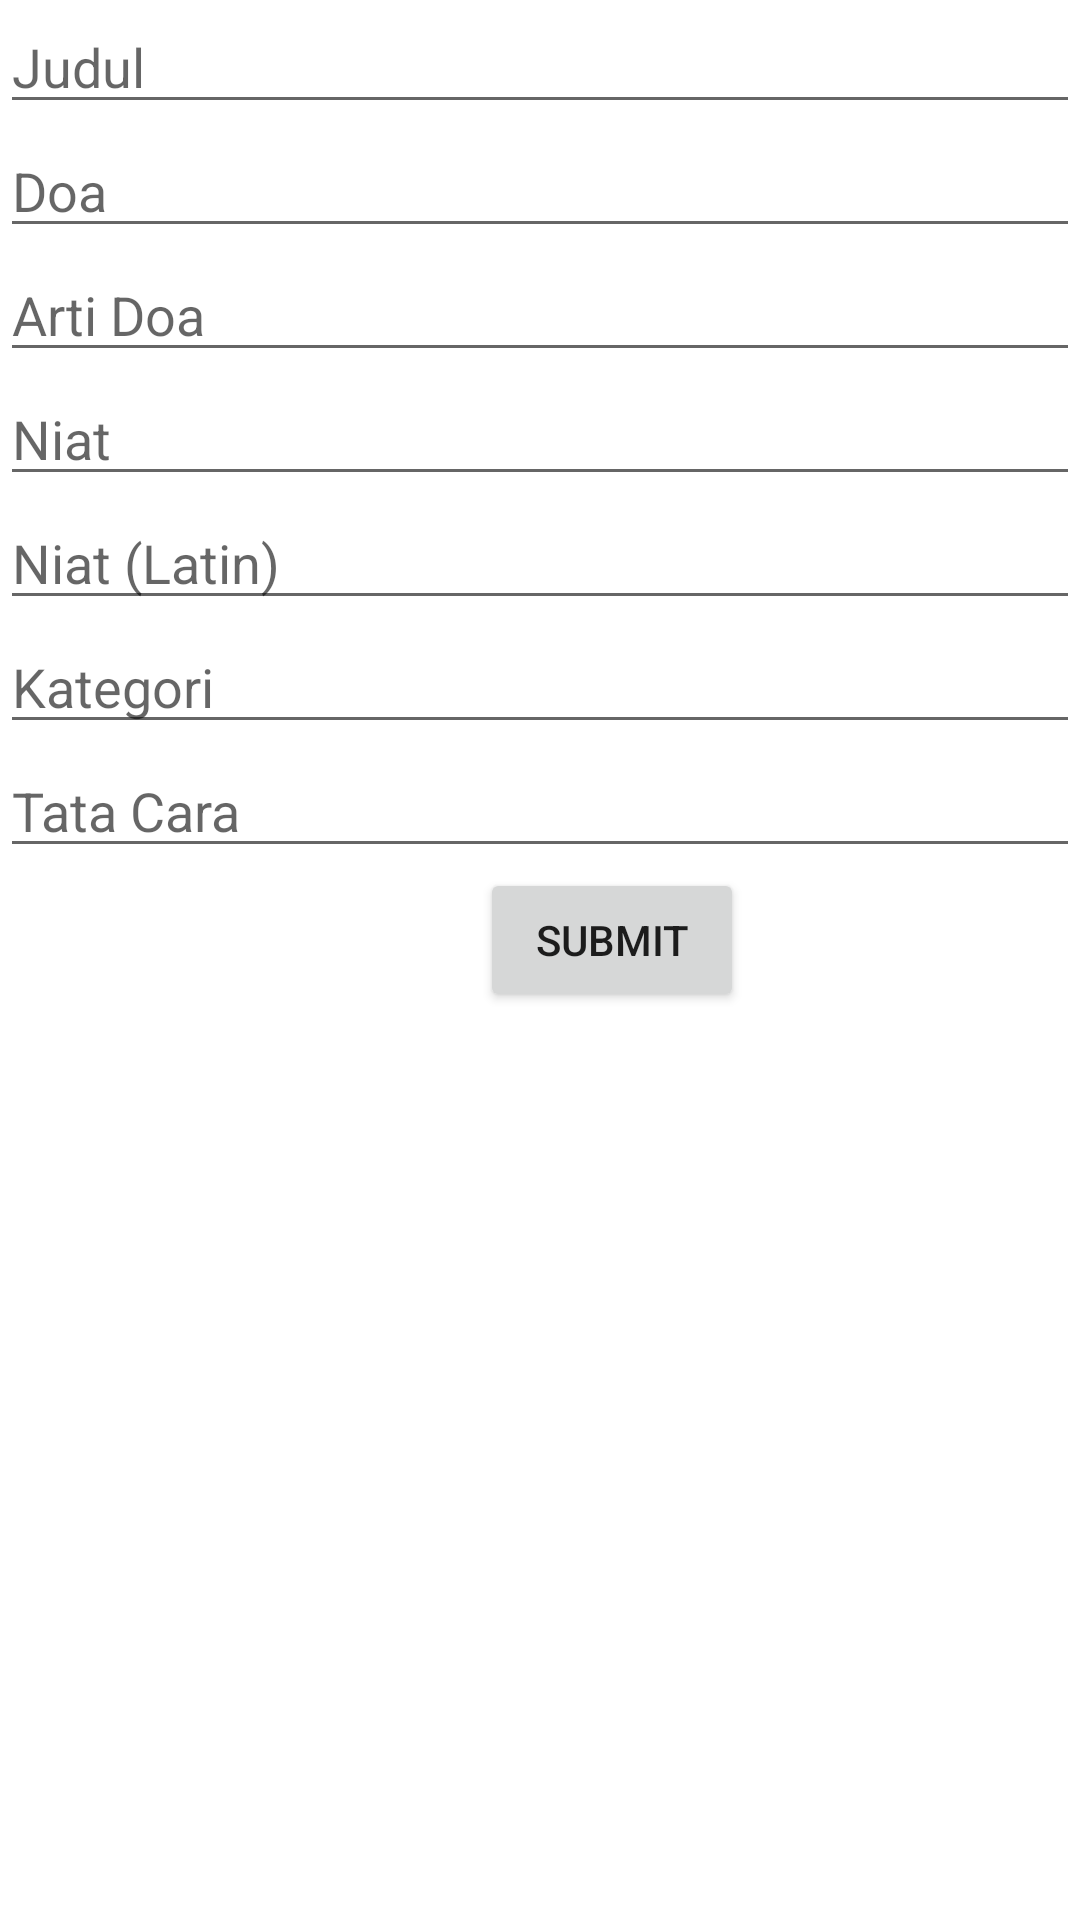

Here is an Android app screen rendered from its layout file. Give the layout XML and the strings, colors and styles it references.
<!-- AndroidManifest.xml: application theme Theme.Nyunnah -->
<!-- res/layout/activity_insert.xml -->
<LinearLayout xmlns:android="http://schemas.android.com/apk/res/android"
    android:layout_width="match_parent"
    android:layout_height="wrap_content"
    android:orientation="vertical">

    <EditText
        android:id="@+id/etJudul"
        android:layout_width="match_parent"
        android:layout_height="wrap_content"
        android:hint="Judul" />

    <EditText
        android:id="@+id/etDoa"
        android:layout_width="match_parent"
        android:layout_height="wrap_content"
        android:hint="Doa" />

    <EditText
        android:id="@+id/etArtiDoa"
        android:layout_width="match_parent"
        android:layout_height="wrap_content"
        android:hint="Arti Doa" />

    <EditText
        android:id="@+id/etNiat"
        android:layout_width="match_parent"
        android:layout_height="wrap_content"
        android:hint="Niat" />

    <EditText
        android:id="@+id/etNiatLatin"
        android:layout_width="match_parent"
        android:layout_height="wrap_content"
        android:hint="Niat (Latin)" />

    <EditText
        android:id="@+id/etKategori"
        android:layout_width="match_parent"
        android:layout_height="wrap_content"
        android:hint="Kategori" />

    <EditText
        android:id="@+id/etTatacara"
        android:layout_width="match_parent"
        android:layout_height="wrap_content"
        android:hint="Tata Cara" />

    <Button
        android:id="@+id/btnSubmit"
        android:layout_width="wrap_content"
        android:layout_height="wrap_content"
        android:layout_marginStart="160dp"
        android:text="Submit" />

</LinearLayout>
<!-- resources referenced by this layout -->
<resources>
  <style name="Theme.Nyunnah" parent="Theme.MaterialComponents.DayNight.DarkActionBar">
          
          <item name="colorPrimary">@color/teal_200</item>
          <item name="colorPrimaryVariant">@color/teal_200</item>
          <item name="colorOnPrimary">@color/white</item>
          
          <item name="colorSecondary">@color/teal_200</item>
          <item name="colorSecondaryVariant">@color/teal_700</item>
          <item name="colorOnSecondary">@color/black</item>
          
          <item name="android:statusBarColor">?attr/colorPrimaryVariant</item>
          
      </style>
  <color name="teal_200">#FF03DAC5</color>
  <color name="white">#FFFFFFFF</color>
  <color name="teal_700">#FF018786</color>
  <color name="black">#FF000000</color>
</resources>
